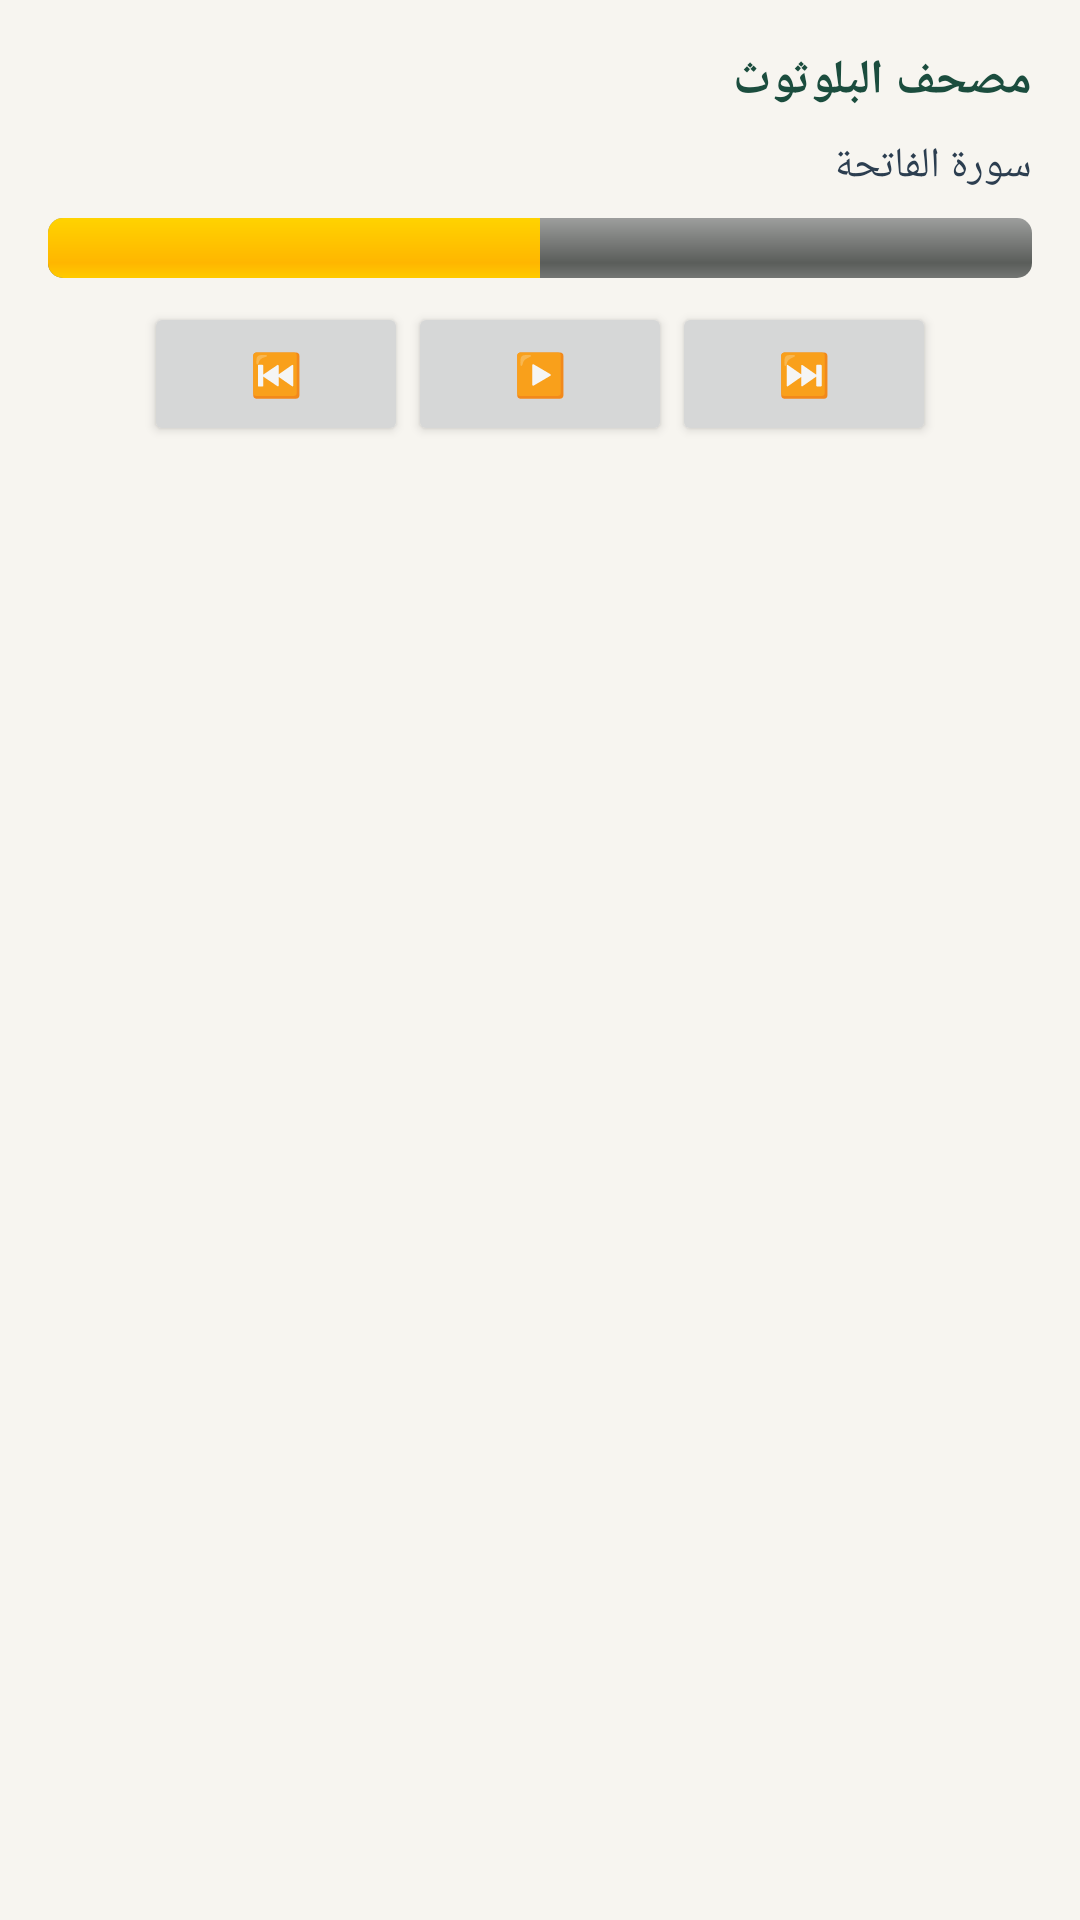

Write the Android layout XML for this screen, with the resource values it uses.
<!-- AndroidManifest.xml: application theme Theme.QuranBluetoothPlayer -->
<!-- res/layout/widget_layout.xml -->
<?xml version="1.0" encoding="utf-8"?>
<LinearLayout xmlns:android="http://schemas.android.com/apk/res/android"
    android:layout_width="match_parent"
    android:layout_height="match_parent"
    android:orientation="vertical"
    android:background="@color/light_background"
    android:padding="16dp">

    <TextView
        android:id="@+id/widget_title"
        android:layout_width="match_parent"
        android:layout_height="wrap_content"
        android:text="@string/app_name"
        android:textColor="@color/light_primary"
        android:textSize="16sp"
        android:textStyle="bold" />

    <TextView
        android:id="@+id/widget_surah_name"
        android:layout_width="match_parent"
        android:layout_height="wrap_content"
        android:text="سورة الفاتحة"
        android:textColor="@color/light_text"
        android:textSize="14sp"
        android:layout_marginTop="8dp" />

    <ProgressBar
        android:id="@+id/widget_progress"
        style="@android:style/Widget.ProgressBar.Horizontal"
        android:layout_width="match_parent"
        android:layout_height="wrap_content"
        android:layout_marginTop="8dp"
        android:progress="50" />

    <LinearLayout
        android:layout_width="match_parent"
        android:layout_height="wrap_content"
        android:orientation="horizontal"
        android:gravity="center"
        android:layout_marginTop="8dp"
        android:spacing="8dp">

        <Button
            android:id="@+id/widget_play_prev"
            android:layout_width="wrap_content"
            android:layout_height="wrap_content"
            android:text="⏮️" />

        <Button
            android:id="@+id/widget_play_pause"
            android:layout_width="wrap_content"
            android:layout_height="wrap_content"
            android:text="▶️" />

        <Button
            android:id="@+id/widget_play_next"
            android:layout_width="wrap_content"
            android:layout_height="wrap_content"
            android:text="⏭️" />

    </LinearLayout>

</LinearLayout>
<!-- resources referenced by this layout -->
<resources>
  <color name="light_background">#F7F5F0</color>
  <color name="light_primary">#1B4D3E</color>
  <color name="light_text">#2C3E50</color>
  <string name="app_name">مصحف البلوثوث</string>
  <style name="Theme.QuranBluetoothPlayer" parent="android:Theme.Material.Light.DarkActionBar">
          <item name="android:colorPrimary">@color/light_primary</item>
          <item name="android:colorAccent">@color/accent_turquoise</item>
          <item name="android:colorBackground">@color/light_background</item>
      </style>
  <color name="accent_turquoise">#1ABC9C</color>
</resources>
